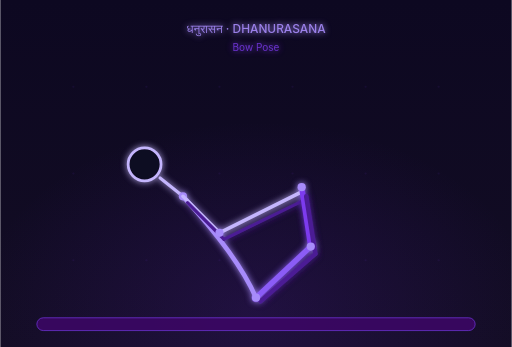
t = 0.00 s
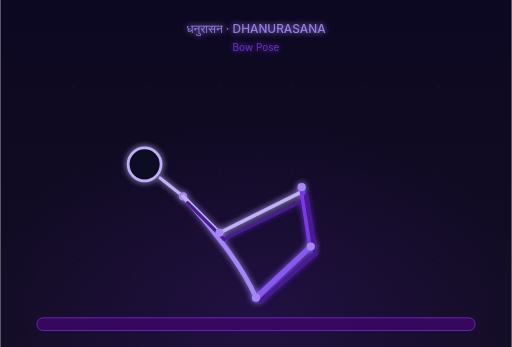
t = 0.38 s
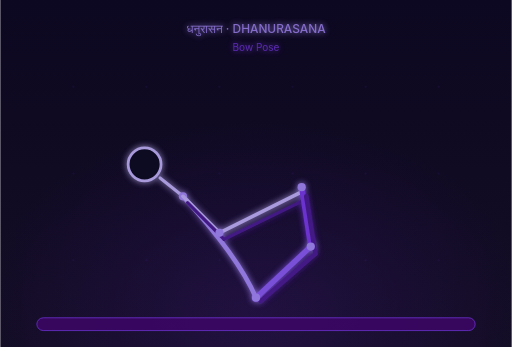
t = 1.13 s
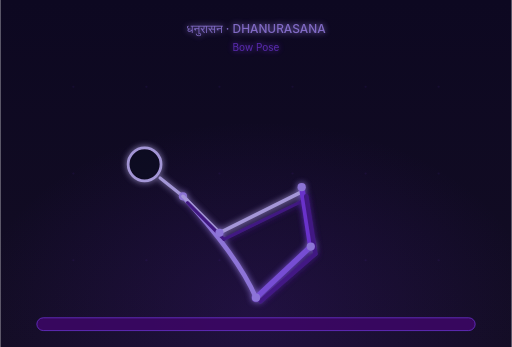
t = 1.50 s
t = 1.88 s: frame unchanged from t = 1.13 s, image omitted
t = 2.63 s: frame unchanged from t = 0.38 s, image omitted

The animated SVG that drew these frames (rendered in a browser with its animation timeline set to each time). Animation: 1 CSS @keyframes rule; one cycle of 3.00 s, repeats indefinitely.

<svg xmlns="http://www.w3.org/2000/svg" viewBox="0 0 560 380" width="560" height="380">
  <defs>
    <linearGradient id="bg" x1="0" y1="0" x2="0" y2="1">
      <stop offset="0%" stop-color="#0d0821"/>
      <stop offset="100%" stop-color="#130d24"/>
    </linearGradient>
    <radialGradient id="amb" cx="50%" cy="90%" r="55%">
      <stop offset="0%" stop-color="#5b21b6" stop-opacity="0.2"/>
      <stop offset="100%" stop-color="#5b21b6" stop-opacity="0"/>
    </radialGradient>
    <filter id="glow" x="-30%" y="-30%" width="160%" height="160%">
      <feGaussianBlur in="SourceGraphic" stdDeviation="3.5" result="b"/>
      <feMerge><feMergeNode in="b"/><feMergeNode in="SourceGraphic"/></feMerge>
    </filter>
    <style>
      .pose-line { animation: posePulse 3s ease-in-out infinite; }
      @keyframes posePulse {
        0%, 100% { opacity: 1; }
        50% { opacity: 0.82; }
      }
    </style>
  </defs>

  <!-- Background -->
  <rect width="560" height="380" fill="url(#bg)"/>
  <rect width="560" height="380" fill="url(#amb)"/>

  <!-- Grid dots -->
  <g opacity="0.08" fill="#7c3aed">
    <circle cx="80" cy="95" r="1.2"/><circle cx="160" cy="95" r="1.2"/>
    <circle cx="240" cy="95" r="1.2"/><circle cx="320" cy="95" r="1.2"/>
    <circle cx="400" cy="95" r="1.2"/><circle cx="480" cy="95" r="1.2"/>
    <circle cx="80" cy="190" r="1.2"/><circle cx="160" cy="190" r="1.2"/>
    <circle cx="240" cy="190" r="1.2"/><circle cx="320" cy="190" r="1.2"/>
    <circle cx="400" cy="190" r="1.2"/><circle cx="480" cy="190" r="1.2"/>
    <circle cx="80" cy="285" r="1.2"/><circle cx="160" cy="285" r="1.2"/>
    <circle cx="240" cy="285" r="1.2"/><circle cx="320" cy="285" r="1.2"/>
    <circle cx="400" cy="285" r="1.2"/><circle cx="480" cy="285" r="1.2"/>
  </g>

  <!-- Mat -->
  <rect x="40" y="348" width="480" height="14" rx="7" fill="#3b0764" stroke="#7c3aed" stroke-width="0.8" opacity="0.9"/>

  <!-- Stick figure: Dhanurasana (Bow Pose) - Side view, prone backbend -->
  <g filter="url(#glow)" class="pose-line">

    <!-- Pelvis/abdomen on mat (lowest point) -->
    <circle cx="280" cy="326" r="5" fill="#7c3aed" opacity="0.6"/>

    <!-- Torso curving upward from hips to lifted chest/head -->
    <path d="M280 326 Q260 280 200 215" fill="none" stroke="#a78bfa" stroke-width="5" stroke-linecap="round"/>

    <!-- Neck and Head (lifted, looking forward) -->
    <line x1="200" y1="215" x2="175" y2="195" stroke="#c4b5fd" stroke-width="3.5" stroke-linecap="round"/>
    <circle cx="158" cy="180" r="18" fill="#0d0821" stroke="#c4b5fd" stroke-width="3"/>

    <!-- Left shoulder area -->
    <circle cx="200" cy="215" r="4.5" fill="#a78bfa"/>

    <!-- Left arm reaching back, then down to grip ankle -->
    <line x1="200" y1="215" x2="240" y2="255" stroke="#c4b5fd" stroke-width="4" stroke-linecap="round"/>
    <line x1="240" y1="255" x2="330" y2="210" stroke="#c4b5fd" stroke-width="4" stroke-linecap="round"/>

    <!-- Right arm (back, dimmer) reaching to ankle -->
    <line x1="205" y1="222" x2="245" y2="262" stroke="#4c1d95" stroke-width="3.5" stroke-linecap="round"/>
    <line x1="245" y1="262" x2="335" y2="218" stroke="#4c1d95" stroke-width="3.5" stroke-linecap="round"/>

    <!-- Left hip to knee (thigh, lifted up off mat) -->
    <line x1="280" y1="326" x2="340" y2="270" stroke="#8b5cf6" stroke-width="6" stroke-linecap="round"/>

    <!-- Left knee to ankle (shin curling back and up, foot held by hand) -->
    <line x1="340" y1="270" x2="330" y2="205" stroke="#7c3aed" stroke-width="6" stroke-linecap="round"/>

    <!-- Right leg (back, dimmer) same shape -->
    <line x1="285" y1="330" x2="345" y2="278" stroke="#4c1d95" stroke-width="5" stroke-linecap="round"/>
    <line x1="345" y1="278" x2="335" y2="215" stroke="#4c1d95" stroke-width="5" stroke-linecap="round"/>

    <!-- Joint nodes -->
    <circle cx="280" cy="326" r="4.5" fill="#a78bfa"/>
    <circle cx="340" cy="270" r="4.5" fill="#a78bfa"/>
    <circle cx="330" cy="205" r="4.5" fill="#a78bfa"/>
    <circle cx="240" cy="255" r="4.5" fill="#a78bfa"/>

    <!-- Label -->
    <text x="280" y="36" text-anchor="middle" font-family="Inter, system-ui, sans-serif" font-size="13" fill="#a78bfa" opacity="0.9" font-weight="500">धनुरासन · DHANURASANA</text>
    <text x="280" y="56" text-anchor="middle" font-family="Inter, system-ui, sans-serif" font-size="11" fill="#7c3aed" opacity="0.8">Bow Pose</text>
  </g>
</svg>
